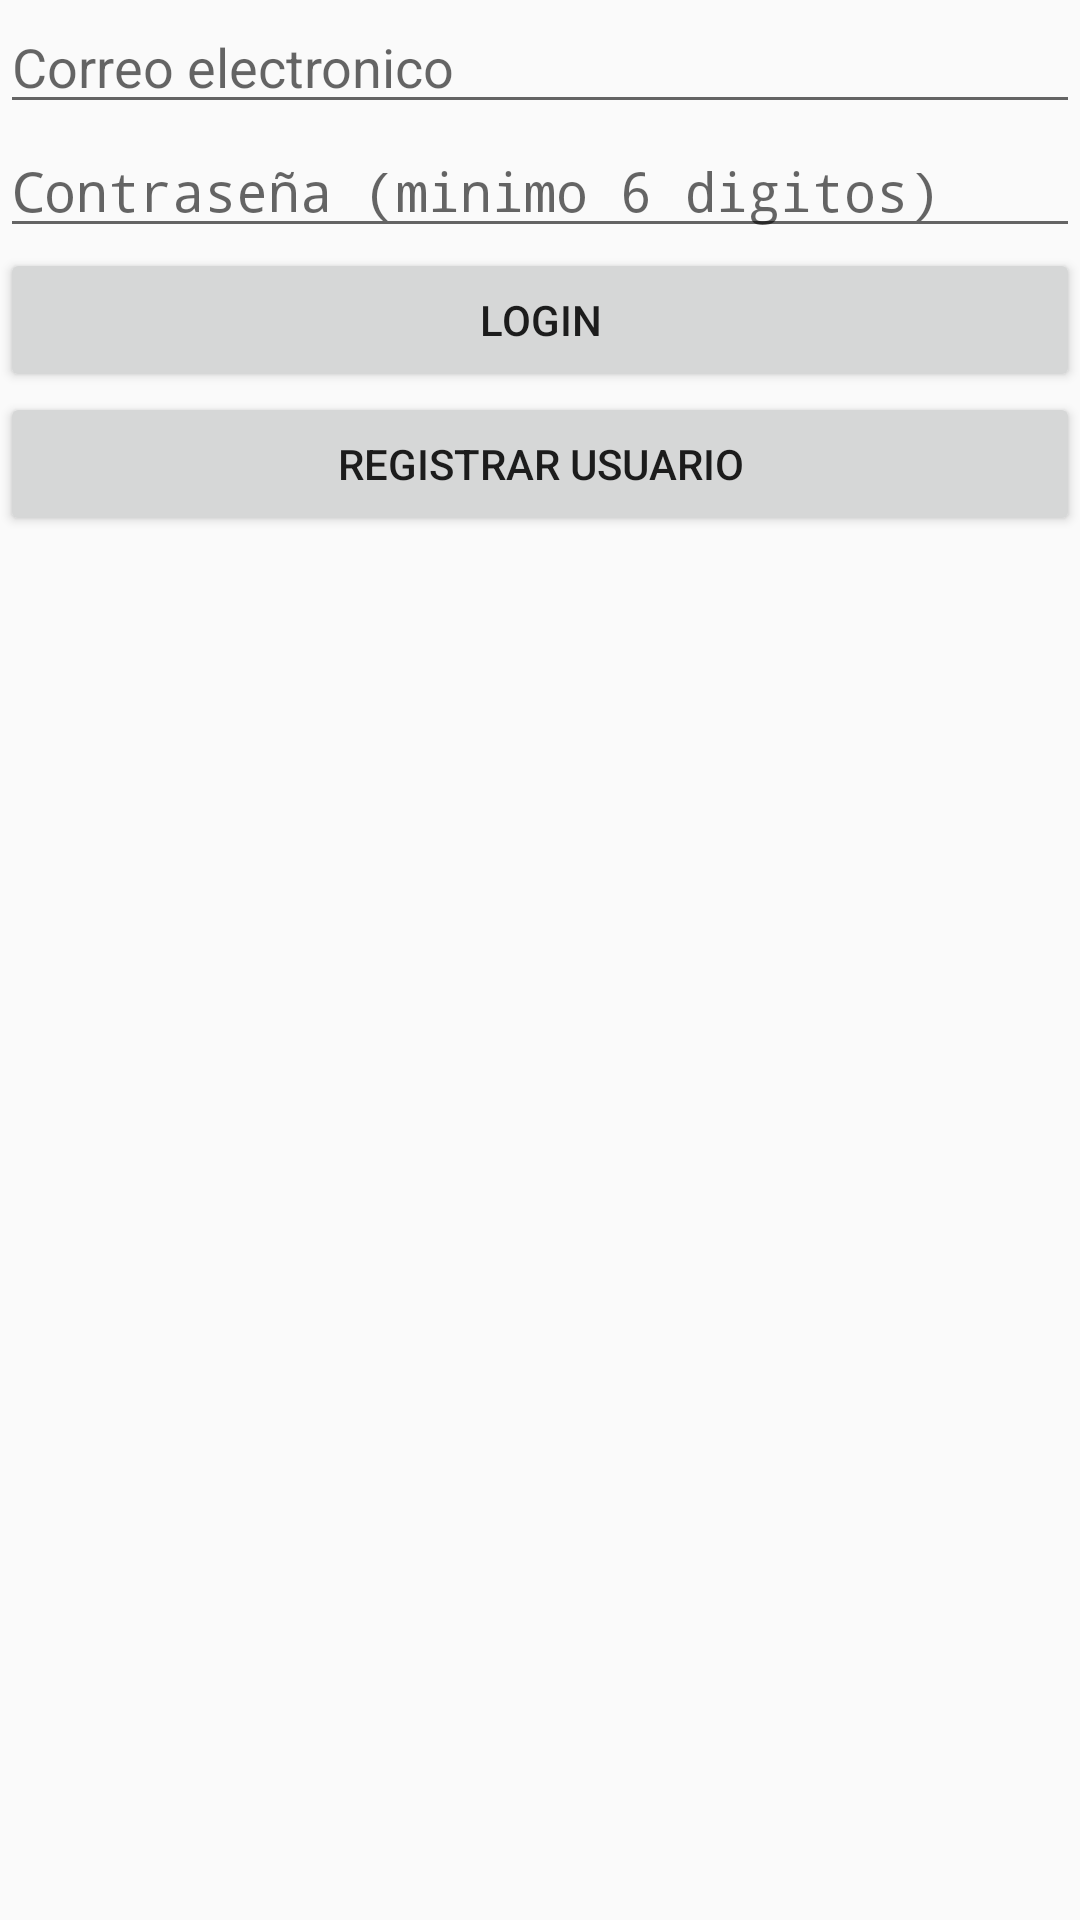

This screen was rendered from an Android layout file. Write that file and the resources it references.
<!-- AndroidManifest.xml: application theme AppTheme -->
<!-- res/layout/activity_login.xml -->
<?xml version="1.0" encoding="utf-8"?>
<LinearLayout xmlns:android="http://schemas.android.com/apk/res/android"
    xmlns:app="http://schemas.android.com/apk/res-auto"
    xmlns:tools="http://schemas.android.com/tools"
    android:layout_width="match_parent"
    android:layout_height="match_parent"
    android:orientation="vertical"
    tools:context=".LoginActivity">

    <EditText
        android:id="@+id/edtEmail"
        android:layout_width="match_parent"
        android:layout_height="wrap_content"
        android:ems="10"
        android:hint="Correo electronico"
        android:inputType="textEmailAddress" />

    <EditText
        android:id="@+id/edtPasword"
        android:layout_width="match_parent"
        android:layout_height="wrap_content"
        android:ems="10"
        android:hint="Contraseña (minimo 6 digitos)"
        android:inputType="textPassword" />

    <Button
        android:id="@+id/btnEntrar"
        android:layout_width="match_parent"
        android:layout_height="wrap_content"
        android:text="Login" />

    <Button
        android:id="@+id/btnRegistrar"
        android:layout_width="match_parent"
        android:layout_height="wrap_content"
        android:text="Registrar usuario" />

</LinearLayout>
<!-- resources referenced by this layout -->
<resources>
  <style name="AppTheme" parent="Theme.AppCompat.Light.DarkActionBar">
          
          <item name="colorPrimary">@color/colorPrimary</item>
          <item name="colorPrimaryDark">@color/colorPrimaryDark</item>
          <item name="colorAccent">@color/colorAccent</item>
  
          <item name="coordinatorLayoutStyle">@style/Widget.Design.CoordinatorLayout</item>
      </style>
  <!-- not gathered from this repository: default colours our renderer supplied (Android Studio template values) -->
  <color name="colorPrimary">#FF6200EE</color>
  <color name="colorPrimaryDark">#FF3700B3</color>
  <color name="colorAccent">#FF03DAC5</color>
</resources>
